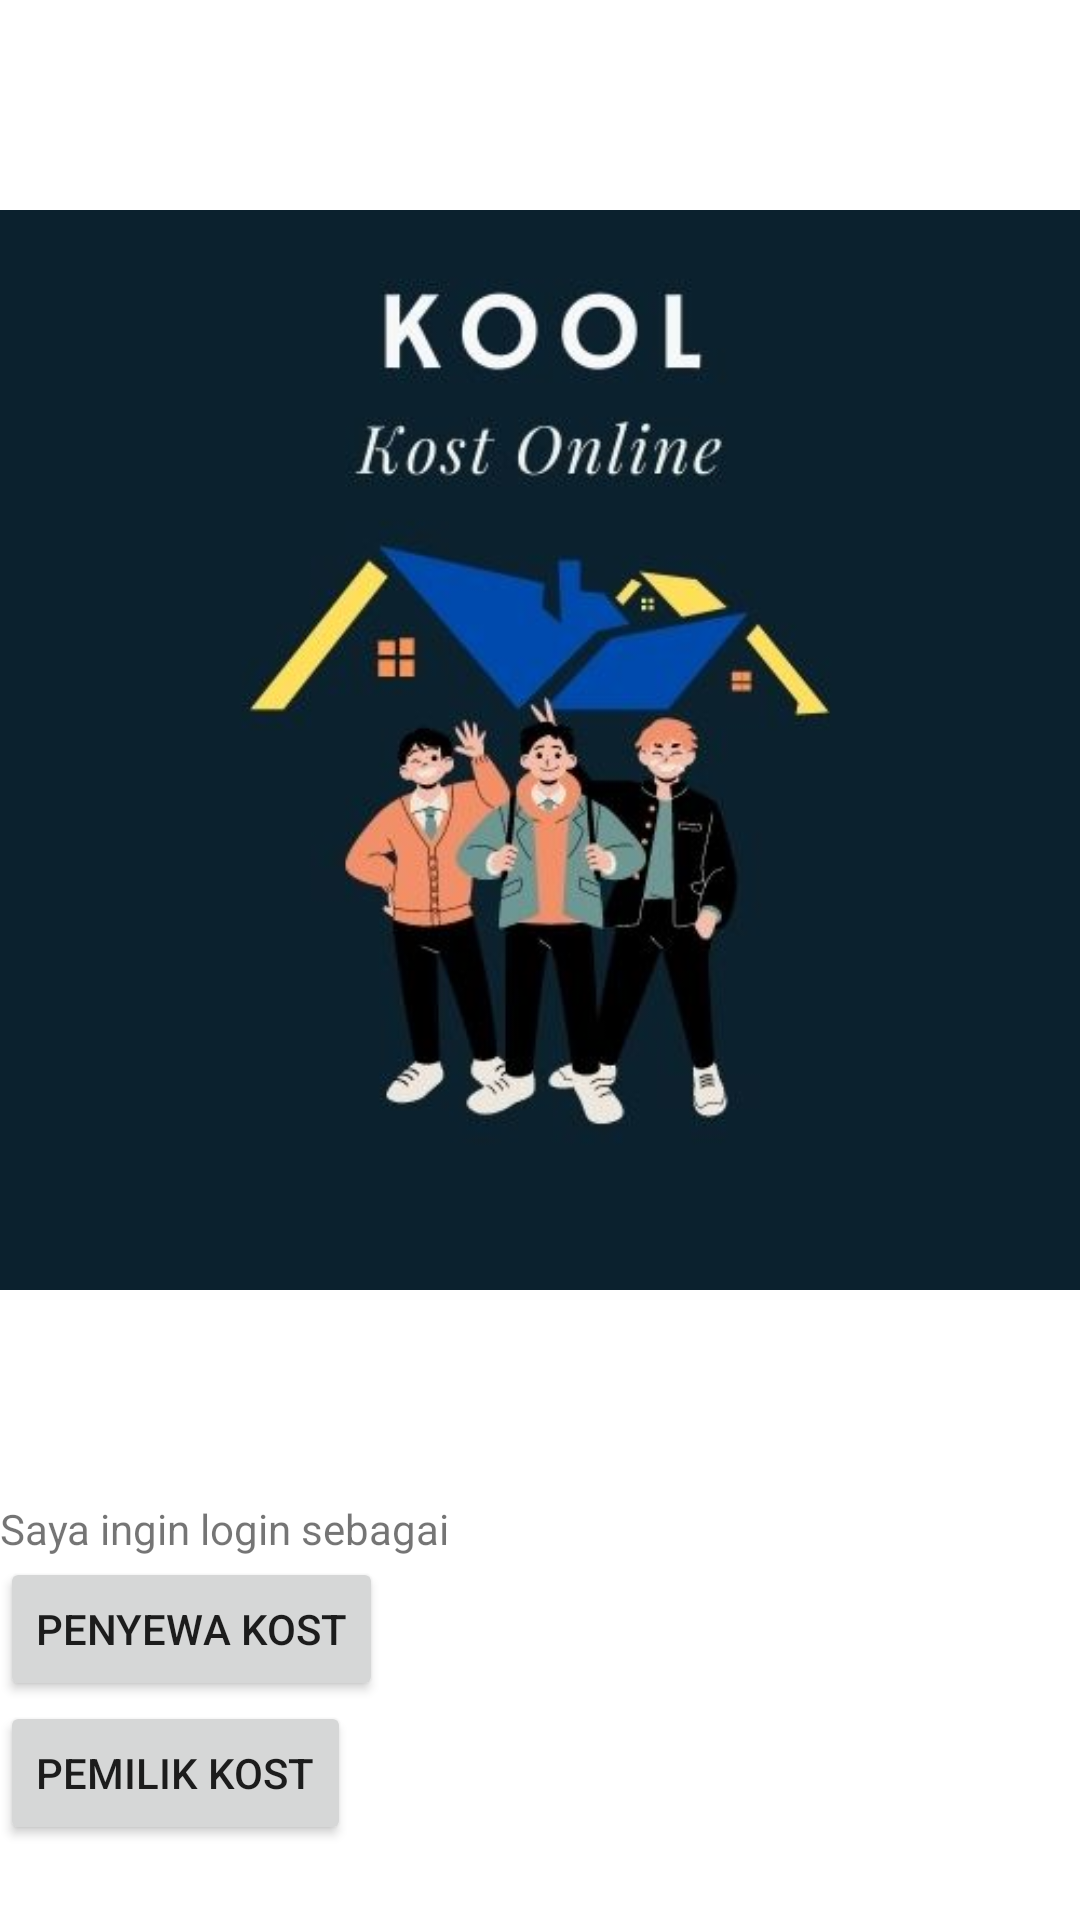

Reconstruct the res/layout file that produces this screen, plus the resources it refers to.
<!-- AndroidManifest.xml: application theme Theme.KOOL -->
<!-- res/layout/activity_halaman_pilih.xml -->
<?xml version="1.0" encoding="utf-8"?>
<LinearLayout xmlns:android="http://schemas.android.com/apk/res/android"
    xmlns:app="http://schemas.android.com/apk/res-auto"
    xmlns:tools="http://schemas.android.com/tools"
    android:layout_width="match_parent"
    android:layout_height="match_parent"
    android:orientation="vertical"
    tools:context=".HalamanPilih">

    <ImageView
        android:id="@+id/imageViewPilih"
        android:layout_width="match_parent"
        android:layout_height="wrap_content"
       android:src="@drawable/kool2"
        tools:srcCompat="@tools:sample/avatars" />

    <TextView
        android:id="@+id/textViewLogin"
        android:layout_width="wrap_content"
        android:layout_height="wrap_content"

        android:text="Saya ingin login sebagai" />

    <Button
        android:id="@+id/buttonPenyewa"
        android:layout_width="wrap_content"
        android:layout_height="wrap_content"

        android:text="Penyewa KOST" />

    <Button
        android:id="@+id/buttonPemilik"
        android:layout_width="wrap_content"
        android:layout_height="wrap_content"

        android:text="Pemilik KOST" />


</LinearLayout>
<!-- resources referenced by this layout -->
<resources>
  <!-- drawable kool2: jpg bitmap (drawable, 24508 bytes) -->
  <style name="Theme.KOOL" parent="Theme.MaterialComponents.DayNight.DarkActionBar">
          
          <item name="colorPrimary">@color/purple_500</item>
          <item name="colorPrimaryVariant">@color/purple_700</item>
          <item name="colorOnPrimary">@color/white</item>
          
          <item name="colorSecondary">@color/teal_200</item>
          <item name="colorSecondaryVariant">@color/teal_700</item>
          <item name="colorOnSecondary">@color/black</item>
          
          <item name="android:statusBarColor">?attr/colorPrimaryVariant</item>
          
      </style>
  <!-- not gathered from this repository: default colours our renderer supplied (Android Studio template values) -->
  <color name="purple_500">#FF6200EE</color>
  <color name="purple_700">#FF3700B3</color>
  <color name="teal_200">#FF03DAC5</color>
  <color name="teal_700">#FF018786</color>
  <color name="black">#FF000000</color>
  <color name="white">#FFFFFFFF</color>
</resources>
